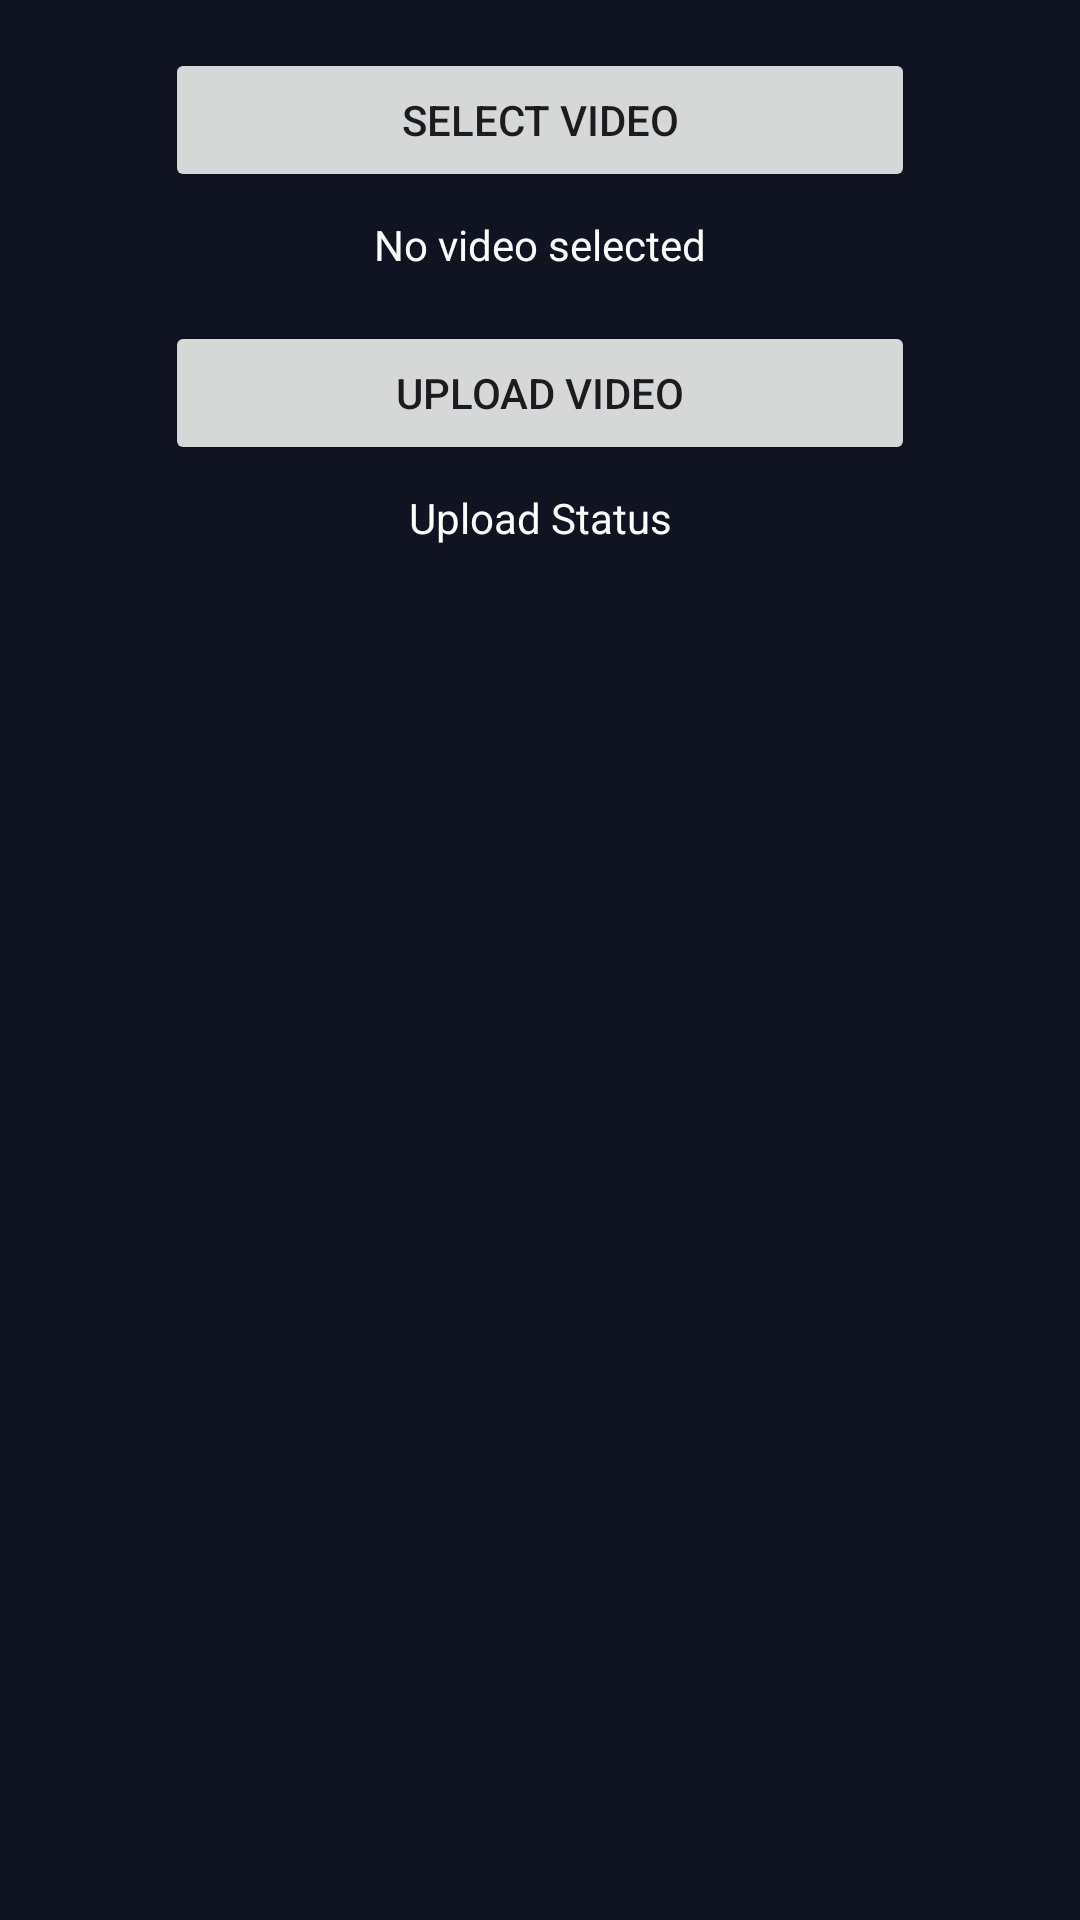

Layout XML and referenced resources for this Android screen:
<!-- AndroidManifest.xml: application theme Theme.WorkoutApp -->
<!-- res/layout/activity_upload_video.xml -->
<?xml version="1.0" encoding="utf-8"?>
<androidx.constraintlayout.widget.ConstraintLayout
    xmlns:android="http://schemas.android.com/apk/res/android"
    xmlns:app="http://schemas.android.com/apk/res-auto"
    android:layout_width="match_parent"
    android:layout_height="match_parent">

    <LinearLayout
        android:layout_width="match_parent"
        android:layout_height="match_parent"
        android:background="@color/mainColor"
        android:orientation="vertical"
        android:padding="16dp"
        app:layout_constraintTop_toTopOf="parent"
        app:layout_constraintBottom_toBottomOf="parent"
        app:layout_constraintStart_toStartOf="parent"
        app:layout_constraintEnd_toEndOf="parent">

        
        <androidx.constraintlayout.widget.ConstraintLayout
            android:layout_width="match_parent"
            android:layout_height="wrap_content">

            <Button
                android:id="@+id/selectVideoButton"
                android:layout_width="250dp"
                android:layout_height="wrap_content"
                android:text="Select Video"
                app:layout_constraintTop_toTopOf="parent"
                app:layout_constraintStart_toStartOf="parent"
                app:layout_constraintEnd_toEndOf="parent"/>

            <TextView
                android:id="@+id/selectedVideoTextView"
                android:layout_width="wrap_content"
                android:layout_height="wrap_content"
                android:text="No video selected"
                android:textColor="@color/white"
                app:layout_constraintTop_toBottomOf="@id/selectVideoButton"
                app:layout_constraintStart_toStartOf="parent"
                app:layout_constraintEnd_toEndOf="parent"
                android:layout_marginTop="8dp"/>
        </androidx.constraintlayout.widget.ConstraintLayout>

        
        <androidx.constraintlayout.widget.ConstraintLayout
            android:layout_width="match_parent"
            android:layout_height="wrap_content"
            android:layout_marginTop="16dp">

            <Button
                android:id="@+id/uploadButton"
                android:layout_width="250dp"
                android:layout_height="wrap_content"
                android:text="Upload Video"
                app:layout_constraintTop_toTopOf="parent"
                app:layout_constraintStart_toStartOf="parent"
                app:layout_constraintEnd_toEndOf="parent"/>

            <TextView
                android:id="@+id/uploadStatusTextView"
                android:layout_width="wrap_content"
                android:layout_height="wrap_content"
                android:text="Upload Status"
                android:textColor="@color/white"
                app:layout_constraintTop_toBottomOf="@id/uploadButton"
                app:layout_constraintStart_toStartOf="parent"
                app:layout_constraintEnd_toEndOf="parent"
                android:layout_marginTop="8dp"/>
        </androidx.constraintlayout.widget.ConstraintLayout>
    </LinearLayout>
</androidx.constraintlayout.widget.ConstraintLayout>
<!-- resources referenced by this layout -->
<resources>
  <color name="mainColor">#101322</color>
  <color name="white">#FFFFFFFF</color>
  <style name="Theme.WorkoutApp" parent="Base.Theme.WorkoutApp" />
  <style name="Base.Theme.WorkoutApp" parent="Theme.Material3.DayNight.NoActionBar">
          
          
      </style>
</resources>
